Dataset: processed (GitHub, Shivamm638/IADAI201-2505469-Shivam). Classes: empty, occupied.

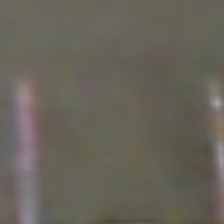
Label: empty

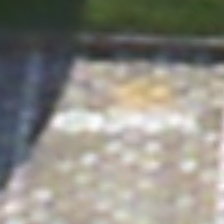
Label: empty

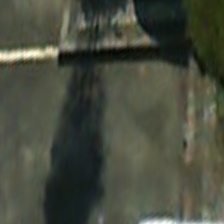
Label: empty

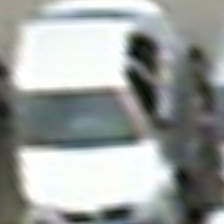
Label: occupied

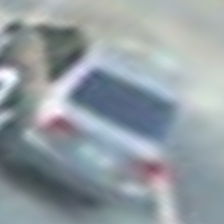
Label: occupied

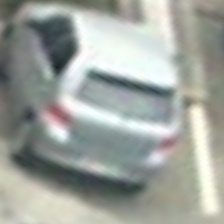
Label: occupied
